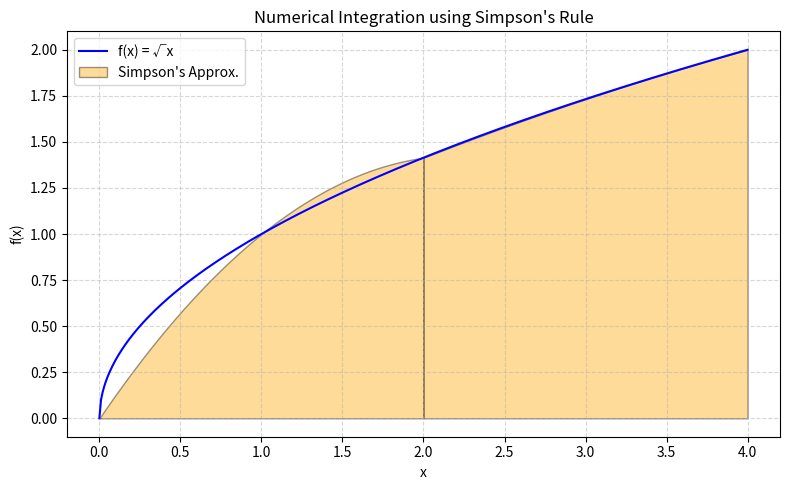

The script that saved this image:
import numpy as np              # 수학 연산을 위한 numpy 모듈 불러오기
import matplotlib.pyplot as plt # 시각화를 위한 matplotlib 모듈 불러오기

# 함수 정의: 적분할 대상 함수 f(x) = √x
def f(x):
    return np.sqrt(x)

# 적분 구간 설정
first, last = 0, 4              # 구간 [0, 4]
m = 4                           # 구간 수 (짝수만 가능)
h = (last - first) / m          # 간격

# 시작 위치 초기화
i = 0
areas = 0

# 시각화를 위한 점 저장 리스트
x_vals_simpson = []
y_vals_simpson = []
area_patches = []               # 면적 시각화를 위한 패치 정보

# 2칸씩 건너뛰며 3개 점(x1, x2, x3)을 사용해 면적 계산
while i < m:
    x1 = first + i * h
    x2 = x1 + h
    x3 = x1 + 2*h

    area = (x3 - x1) / 6 * (f(x1) + 4*f(x2) + f(x3))  # 심슨의 법칙
    areas += area

    print(f"[{x1:.2f}, {x2:.2f}] -> f = ({f(x3):.4f}, {f(x2):.4f}, {f(x3):.4f}) , area = {area:.4f}")

    # 시각화용 점 저장
    x_vals_simpson.extend([x1, x2])
    y_vals_simpson.extend([f(x1), f(x2)])

    # 면적 시각화용 패치 저장 (곡선으로 채우기 위해 세 점 보간)
    x_patch = np.linspace(x1, x3, 100)
    # 라그랑주 보간식 기반 근사 곡선 생성
    def P(x):  # 2차 다항 근사식
        return f(x1) * (x - x2)*(x - x3) / ((x1 - x2)*(x1 - x3)) + \
               f(x2) * (x - x1)*(x - x3) / ((x2 - x1)*(x2 - x3)) + \
               f(x3) * (x - x1)*(x - x2) / ((x3 - x1)*(x3 - x2))

    y_patch = P(x_patch)
    area_patches.append((x_patch, y_patch))

    i += 2

# 실제 적분값 계산: ∫₀⁴ √x dx = (2/3) * 4^(3/2) = 16/3
actual = (2/3) * last**(3/2)
error = abs(actual - areas) / actual * 100

# 결과 출력
print(f"\nSimpson's Rule Approximation: {areas:.4f}")
print(f"Actual Value: {actual:.4f}")
print(f"Relative Error: {error:.2f}%")

# ----------------- 그래프 시각화 -------------------

# 부드러운 곡선을 위한 x값 생성
x_curve = np.linspace(first, last, 400)
y_curve = f(x_curve)

# 그래프 설정
plt.figure(figsize=(8, 5))
plt.plot(x_curve, y_curve, label='f(x) = √x', color='blue')

# 심슨 면적 영역 색칠 (각 구간의 근사 다항함수)
for j, (xs, ys) in enumerate(area_patches):
    plt.fill_between(xs, ys, color='orange', edgecolor='black', alpha=0.4,
                     label="Simpson's Approx." if j == 0 else "")

# 그래프 제목, 라벨, 범례 등 설정
plt.title("Numerical Integration using Simpson's Rule")
plt.xlabel("x")
plt.ylabel("f(x)")
plt.legend()
plt.grid(True, linestyle='--', alpha=0.5)
plt.tight_layout()
plt.show()
